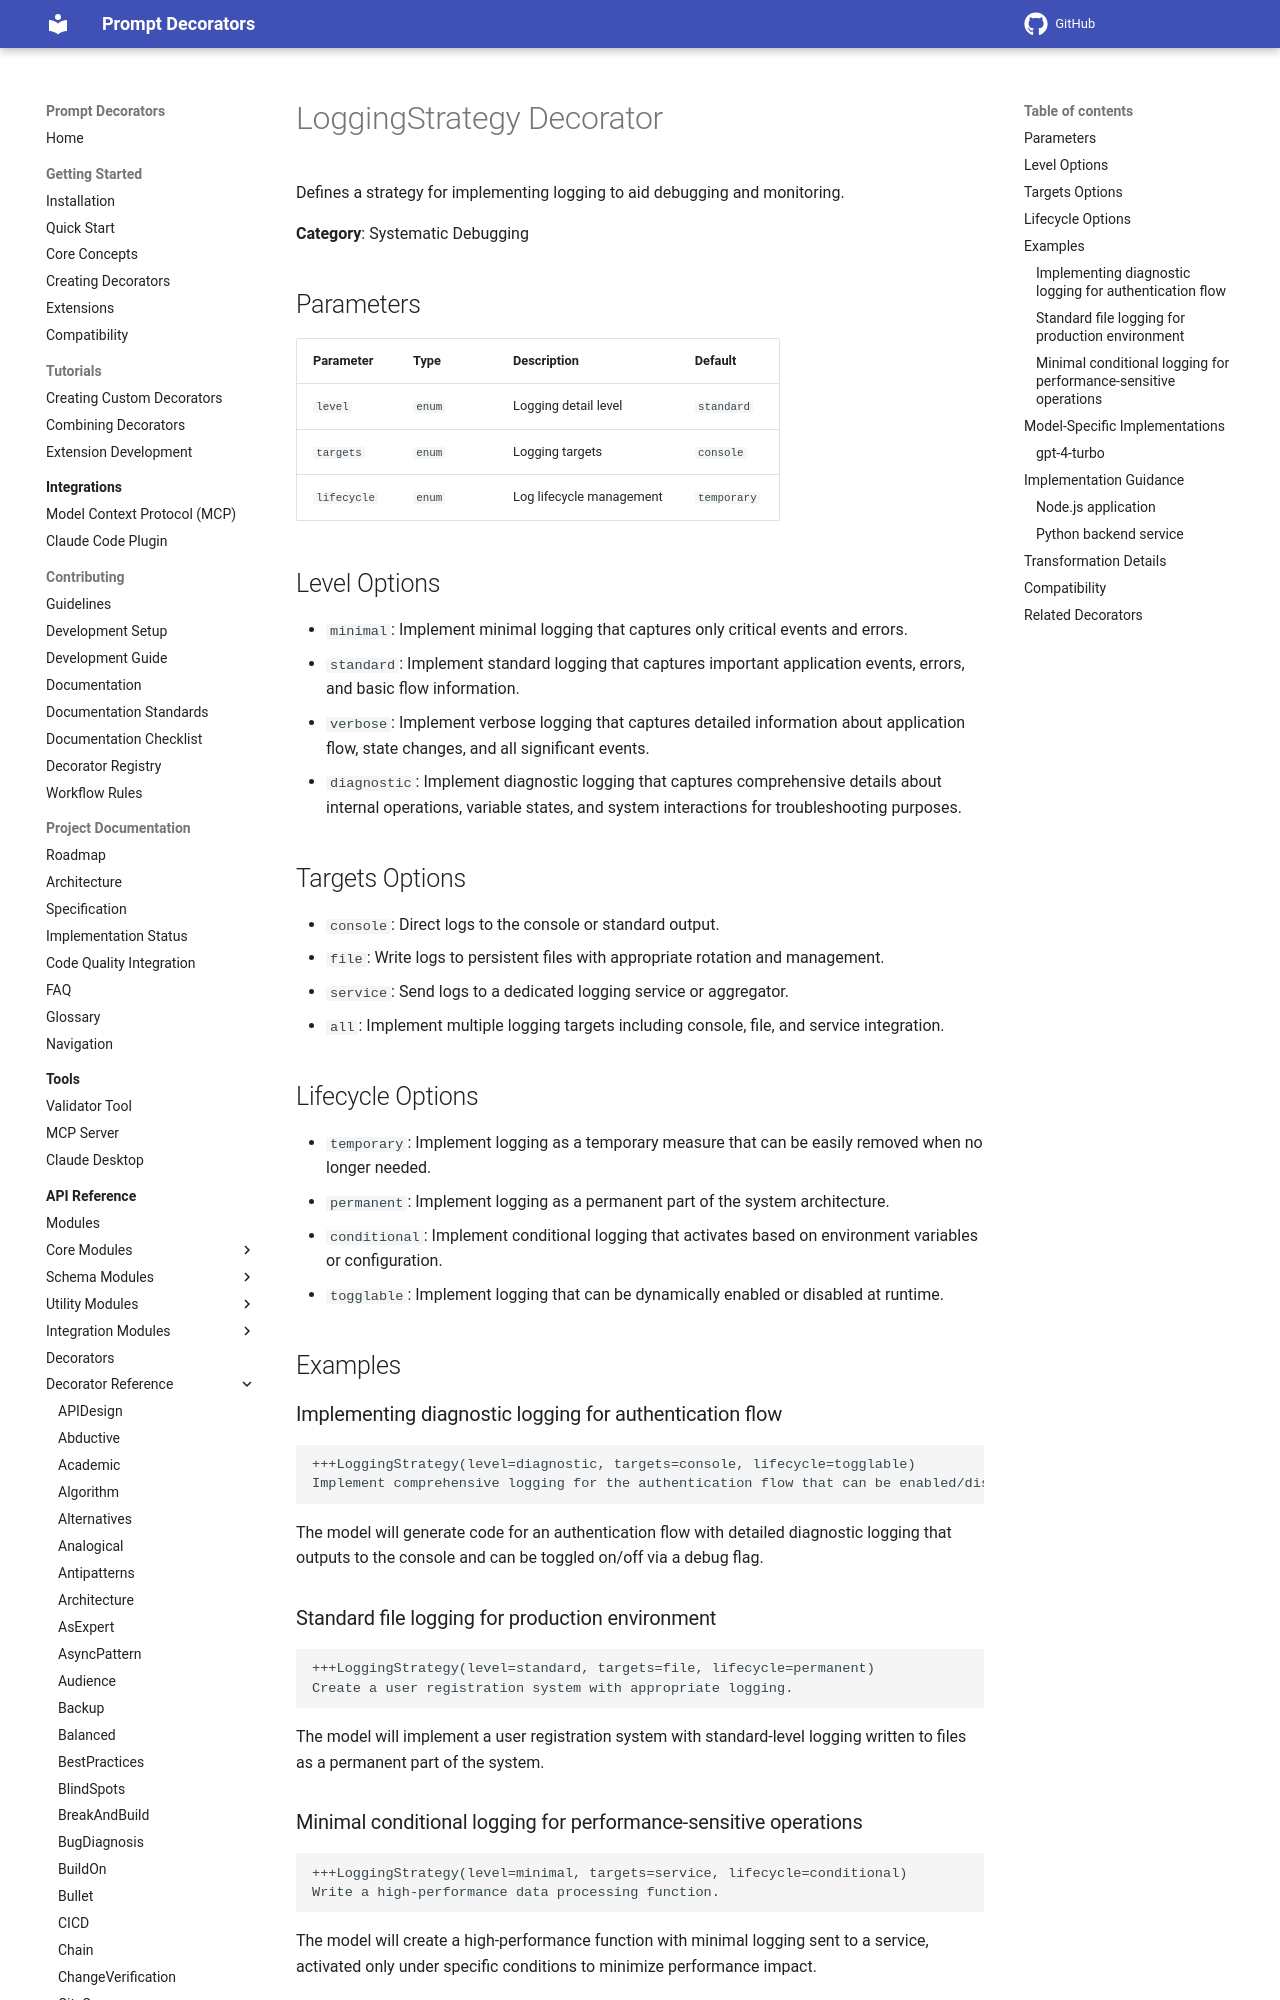

repository: synaptiai/prompt-decorators · page: api/decorators/LoggingStrategy/index.html · generator: mkdocs

# LoggingStrategy Decorator

Defines a strategy for implementing logging to aid debugging and monitoring.

**Category**: Systematic Debugging

## Parameters

| Parameter | Type | Description | Default |
|-----------|------|-------------|--------|
| `level` | `enum` | Logging detail level | `standard` |
| `targets` | `enum` | Logging targets | `console` |
| `lifecycle` | `enum` | Log lifecycle management | `temporary` |

## Level Options

- `minimal`: Implement minimal logging that captures only critical events and errors.
- `standard`: Implement standard logging that captures important application events, errors, and basic flow information.
- `verbose`: Implement verbose logging that captures detailed information about application flow, state changes, and all significant events.
- `diagnostic`: Implement diagnostic logging that captures comprehensive details about internal operations, variable states, and system interactions for troubleshooting purposes.

## Targets Options

- `console`: Direct logs to the console or standard output.
- `file`: Write logs to persistent files with appropriate rotation and management.
- `service`: Send logs to a dedicated logging service or aggregator.
- `all`: Implement multiple logging targets including console, file, and service integration.

## Lifecycle Options

- `temporary`: Implement logging as a temporary measure that can be easily removed when no longer needed.
- `permanent`: Implement logging as a permanent part of the system architecture.
- `conditional`: Implement conditional logging that activates based on environment variables or configuration.
- `togglable`: Implement logging that can be dynamically enabled or disabled at runtime.

## Examples

### Implementing diagnostic logging for authentication flow

```
+++LoggingStrategy(level=diagnostic, targets=console, lifecycle=togglable)
Implement comprehensive logging for the authentication flow that can be enabled/disabled with a debug flag.
```

The model will generate code for an authentication flow with detailed diagnostic logging that outputs to the console and can be toggled on/off via a debug flag.

### Standard file logging for production environment

```
+++LoggingStrategy(level=standard, targets=file, lifecycle=permanent)
Create a user registration system with appropriate logging.
```

The model will implement a user registration system with standard-level logging written to files as a permanent part of the system.
